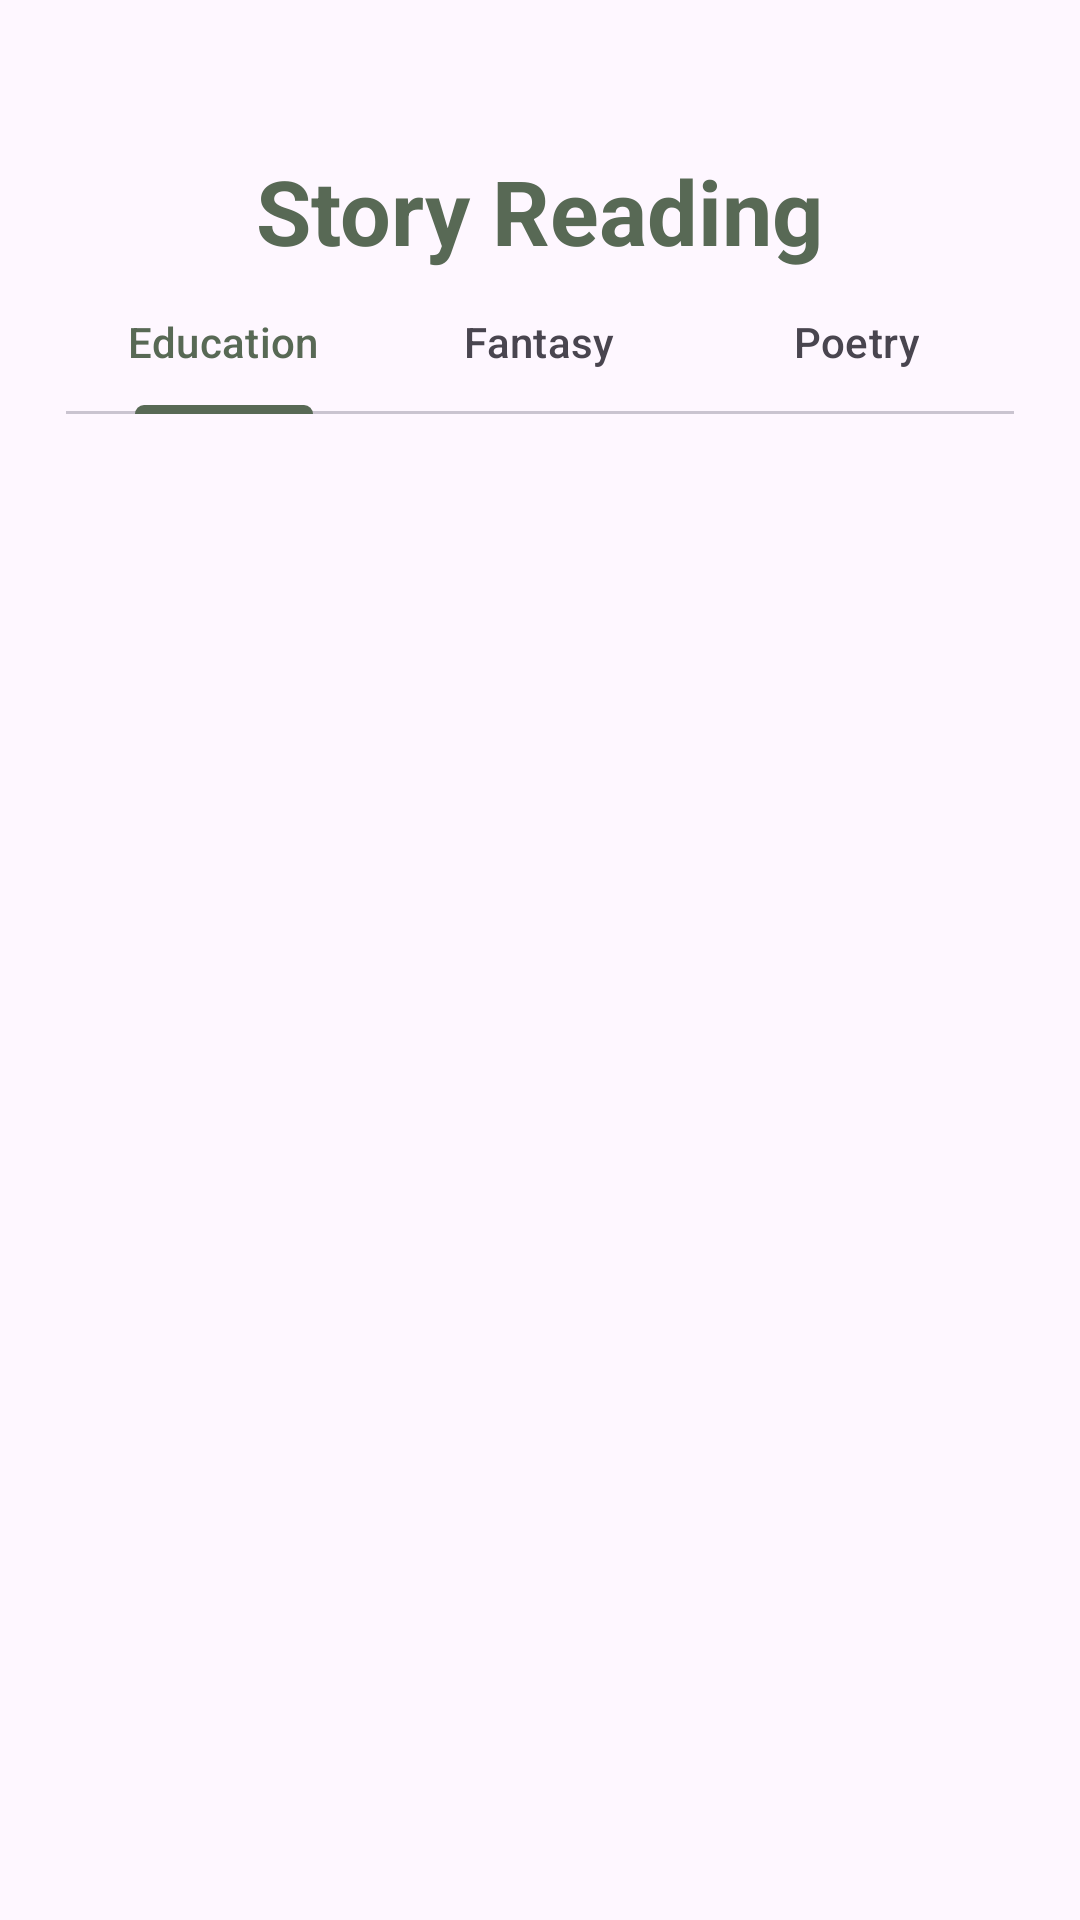

This screen was rendered from an Android layout file. Write that file and the resources it references.
<!-- AndroidManifest.xml: application theme Theme.Learniverse -->
<!-- res/layout/activity_story_tale.xml -->
<?xml version="1.0" encoding="utf-8"?>
<androidx.constraintlayout.widget.ConstraintLayout xmlns:android="http://schemas.android.com/apk/res/android"
    xmlns:app="http://schemas.android.com/apk/res-auto"
    xmlns:tools="http://schemas.android.com/tools"
    android:layout_width="match_parent"
    android:layout_height="match_parent"
    tools:context=".StoryTaleActivity">

    <LinearLayout
        android:layout_width="match_parent"
        android:layout_height="match_parent"
        android:orientation="vertical"
        android:gravity="center_horizontal"
        android:layout_marginTop="50dp"
        android:layout_marginRight="22dp"
        android:layout_marginLeft="22dp"
        android:layout_marginBottom="22dp">

        <LinearLayout
            android:layout_width="match_parent"
            android:layout_height="40dp"
            android:orientation="horizontal"
            android:layout_gravity="center">

            <ImageView
                android:id="@+id/backButton"
                android:layout_width="20dp"
                android:layout_height="26dp"
                android:layout_gravity="center"
                android:src="@drawable/icon_back_button" />

            <View
                android:layout_width="0dp"
                android:layout_height="0dp"
                android:layout_weight="1" />

            <TextView
                android:id="@+id/txtStoryReading"
                android:layout_width="wrap_content"
                android:layout_height="wrap_content"
                android:layout_gravity="center"
                android:text="Story Reading"
                android:textColor="@color/logo_dark_green"
                android:textStyle="bold"
                android:textSize="30dp" />

            <View
                android:layout_width="20dp"
                android:layout_height="0dp"
                android:layout_weight="1" />
        </LinearLayout>

        <com.google.android.material.tabs.TabLayout
            android:id="@+id/tabLayoutCategory"
            android:layout_width="match_parent"
            android:layout_height="wrap_content">

            <com.google.android.material.tabs.TabItem
                android:id="@+id/tabEducation"
                android:layout_width="wrap_content"
                android:layout_height="wrap_content"
                android:text="Education" />

            <com.google.android.material.tabs.TabItem
                android:id="@+id/tabFantasy"
                android:layout_width="wrap_content"
                android:layout_height="wrap_content"
                android:text="Fantasy" />

            <com.google.android.material.tabs.TabItem
                android:id="@+id/tabPoetry"
                android:layout_width="wrap_content"
                android:layout_height="wrap_content"
                android:text="Poetry" />
        </com.google.android.material.tabs.TabLayout>

        <androidx.viewpager.widget.ViewPager
            android:id="@+id/viewPager"
            android:layout_width="match_parent"
            android:layout_height="wrap_content"
            android:layout_marginTop="18dp"
            app:layout_constraintBottom_toBottomOf="parent"
            app:layout_constraintEnd_toEndOf="parent"
            app:layout_constraintHorizontal_bias="0.5"
            app:layout_constraintStart_toStartOf="parent"
            app:layout_constraintTop_toBottomOf="@+id/tabLayoutCategory" >
        </androidx.viewpager.widget.ViewPager>
    </LinearLayout>
</androidx.constraintlayout.widget.ConstraintLayout>
<!-- resources referenced by this layout -->
<resources>
  <color name="logo_dark_green">#586955</color>
  <style name="Theme.Learniverse" parent="Base.Theme.Learniverse" />
  <style name="Base.Theme.Learniverse" parent="Theme.Material3.DayNight.NoActionBar">
          
          <item name="colorPrimary">@color/logo_dark_green</item>
      </style>
</resources>
